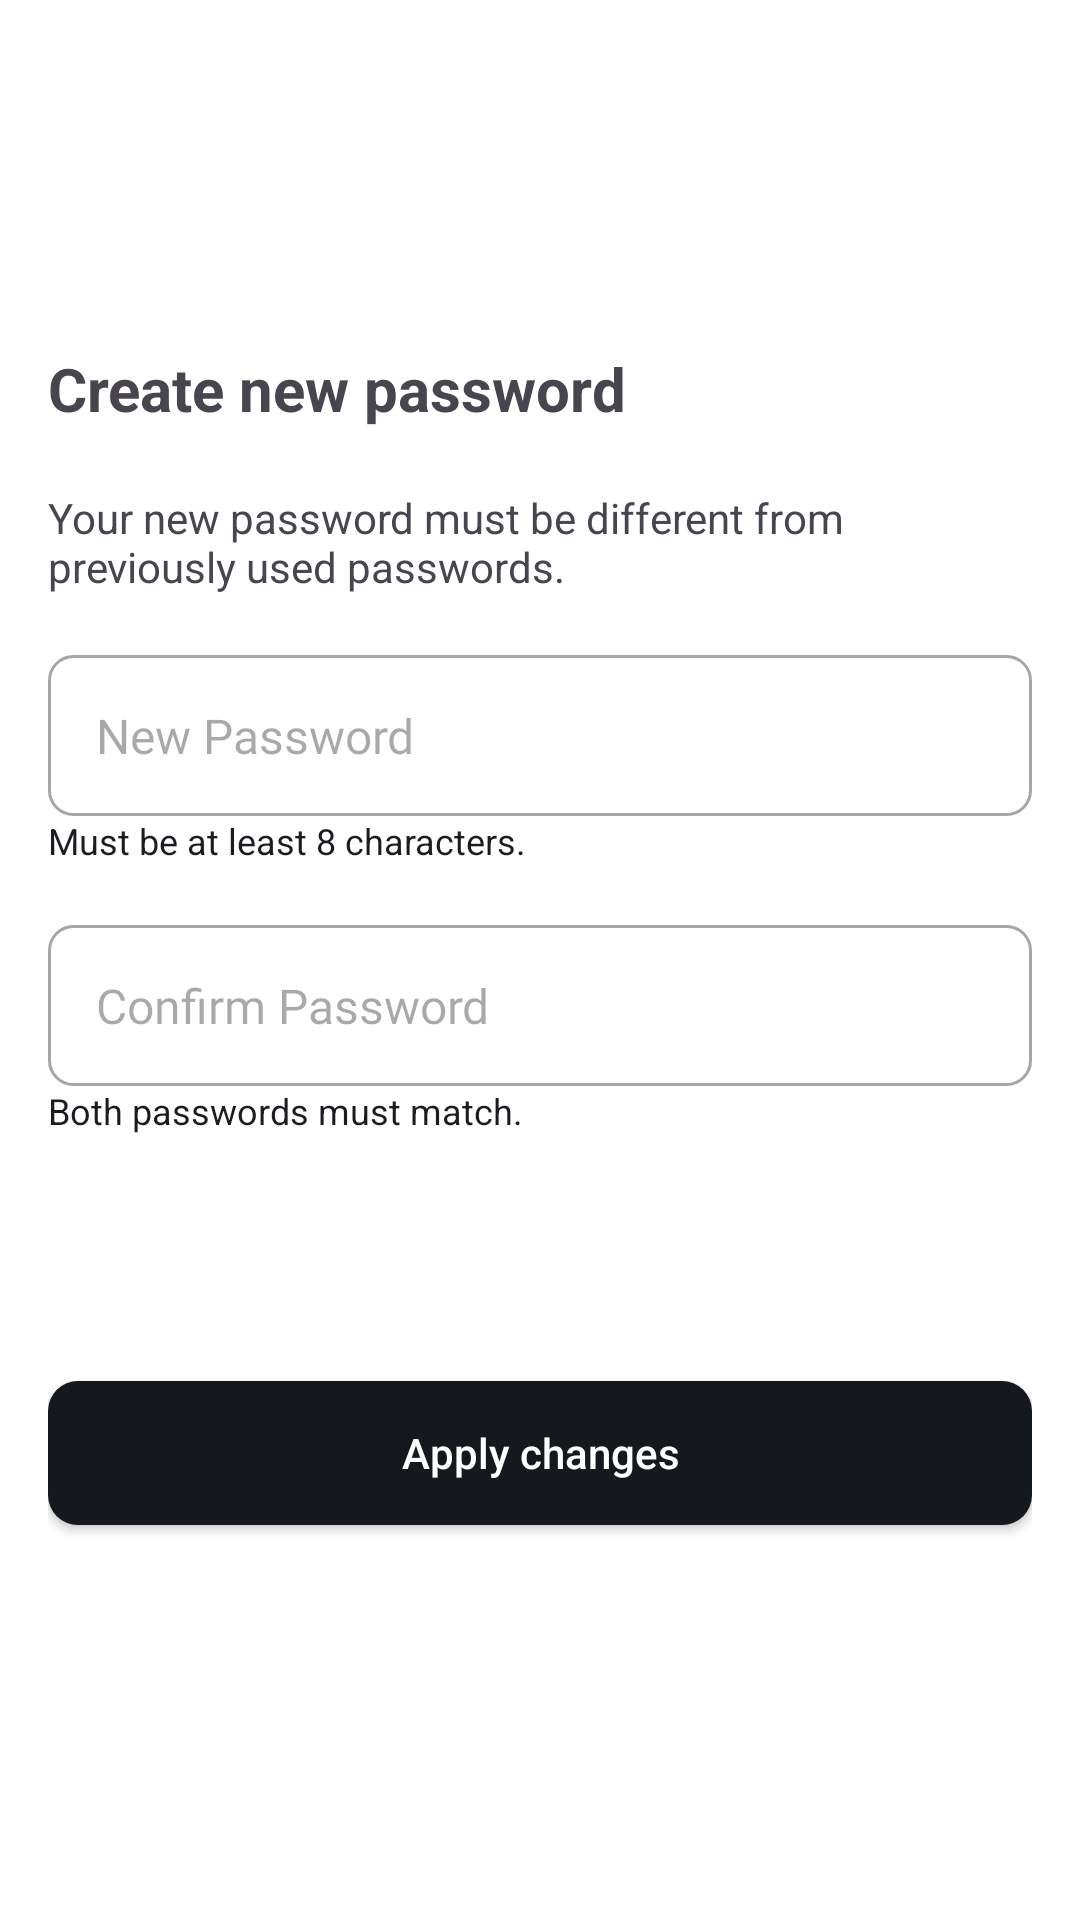

Layout XML and referenced resources for this Android screen:
<!-- AndroidManifest.xml: application theme Theme.LikhoSmart -->
<!-- res/layout/fragment_change_password.xml -->
<?xml version="1.0" encoding="utf-8"?>
<LinearLayout xmlns:android="http://schemas.android.com/apk/res/android"
    android:layout_width="match_parent"
    android:layout_height="match_parent"
    xmlns:app="http://schemas.android.com/apk/res-auto"
    android:orientation="vertical"
    android:padding="16dp"
    android:background="@color/white">

    <androidx.appcompat.widget.AppCompatImageButton
        android:id="@+id/backtoUserprofilebutton"
        android:layout_width="40dp"
        android:layout_height="40dp"
        android:src="@drawable/back_svgrepo_com"
        android:background="@drawable/circleyellowfil"
        android:backgroundTint="@color/black"
        android:tint="@color/white"
        android:layout_marginVertical="25dp"
        android:foreground="?attr/selectableItemBackground"/>

    
    <TextView
        android:id="@+id/text_create_password"
        android:layout_width="wrap_content"
        android:layout_height="wrap_content"
        android:text="Create new password"
        android:textSize="20sp"
        android:textStyle="bold"
        android:layout_marginBottom="20dp"
        android:layout_marginTop="10dp"/>

    
    <TextView
        android:id="@+id/text_password_instructions"
        android:layout_width="wrap_content"
        android:layout_height="wrap_content"
        android:text="Your new password must be different from previously used passwords."
        android:textSize="14sp"
        android:layout_marginBottom="16dp" />

    <LinearLayout
        android:layout_width="match_parent"
        android:layout_height="wrap_content"
        android:orientation="horizontal"
        android:layout_marginTop="4dp"
        android:background="@drawable/lastediteddcobg">

        <EditText
            android:id="@+id/newpassword"
            android:layout_width="0dp"
            android:layout_height="wrap_content"
            android:layout_weight="1"
            android:hint="New Password"
            android:background="@null"
            android:padding="8dp"
            android:textColor="@color/muted_gray"
            android:fontFamily="@font/interregular"
            android:textSize="16sp"
            android:inputType="textPassword" />

        <androidx.appcompat.widget.AppCompatImageButton
            android:id="@+id/toggle_new_password"
            app:tint="@color/muted_gray"
            android:layout_gravity="center"
            android:layout_width="24dp"
            android:layout_height="24dp"
            android:src="@drawable/eye_slash_svgrepo_com"
            android:background="?attr/selectableItemBackgroundBorderless"/>
    </LinearLayout>


    <TextView
        android:id="@+id/text_password_hint"
        android:layout_width="wrap_content"
        android:layout_height="wrap_content"
        android:text="Must be at least 8 characters."
        android:textSize="12sp"
        android:textColor="?attr/colorOnSurface"
        android:layout_marginBottom="16dp" />

    <LinearLayout
        android:layout_width="match_parent"
        android:layout_height="wrap_content"
        android:orientation="horizontal"
        android:layout_marginTop="4dp"
        android:background="@drawable/lastediteddcobg">

        <EditText
            android:id="@+id/confirm_password"
            android:layout_width="0dp"
            android:layout_height="wrap_content"
            android:layout_weight="1"
            android:hint="Confirm Password"
            android:background="@null"
            android:padding="8dp"
            android:textColor="@color/muted_gray"
            android:fontFamily="@font/interregular"
            android:textSize="16sp"
            android:inputType="textPassword" />

      <androidx.appcompat.widget.AppCompatImageButton
          android:id="@+id/toggle_confirm_password"
          app:tint="@color/muted_gray"
          android:layout_gravity="center"
          android:layout_width="24dp"
          android:layout_height="24dp"
          android:src="@drawable/eye_slash_svgrepo_com"
          android:background="?attr/selectableItemBackgroundBorderless"/>

        />
    </LinearLayout>

    <TextView
        android:id="@+id/text_confirm_password_hint"
        android:layout_width="wrap_content"
        android:layout_height="wrap_content"
        android:text="Both passwords must match."
        android:textSize="12sp"
        android:textColor="?attr/colorOnSurface"
        android:layout_marginBottom="32dp" />

    <androidx.appcompat.widget.AppCompatButton
        android:id="@+id/save_changes"
        android:layout_width="match_parent"
        android:layout_height="wrap_content"
        android:background="@drawable/buttonbg"
        android:backgroundTint="@color/charcoal_black"
        android:text="Apply changes"
        android:textColor="@color/white"
        android:textAllCaps="false"
        android:layout_marginTop="50dp"
        android:foreground="?attr/selectableItemBackground"/>

</LinearLayout>
<!-- resources referenced by this layout -->
<resources>
  <color name="black">#FF000000</color>
  <color name="charcoal_black">#15181C</color>
  <color name="muted_gray">#A2A7A7</color>
  <color name="white">#FFFFFFFF</color>
  <!-- drawable back_svgrepo_com (drawable) -->
  <vector xmlns:android="http://schemas.android.com/apk/res/android"
      android:width="25dp"
      android:height="25dp"
      android:viewportWidth="1024"
      android:viewportHeight="1024">
    <path
        android:pathData="M224,480h640a32,32 0,1 1,0 64H224a32,32 0,0 1,0 -64z"
        android:fillColor="#000000"/>
    <path
        android:pathData="m237.2,512 l265.4,265.3a32,32 0,0 1,-45.3 45.3l-288,-288a32,32 0,0 1,0 -45.3l288,-288a32,32 0,1 1,45.3 45.3L237.2,512z"
        android:fillColor="#000000"/>
  </vector>
  <!-- drawable buttonbg (drawable) -->
  <?xml version="1.0" encoding="utf-8"?>
  <ripple android:color="?attr/colorControlHighlight"
      xmlns:android="http://schemas.android.com/apk/res/android">
  
      <item android:id="@android:id/mask">
          <shape android:shape="rectangle">
              <solid android:color="@android:color/transparent"/>
              <corners android:radius="10dp"/>
          </shape>
      </item>
  
      <item>
          <shape android:shape="rectangle">
              <solid android:color="@color/light_lavender"/>
              <corners android:radius="10dp"/>
          </shape>
      </item>
  
  </ripple>
  <!-- drawable lastediteddcobg (drawable) -->
  <shape xmlns:android="http://schemas.android.com/apk/res/android">
      <solid android:color="@android:color/white" />
  
      <stroke
          android:width="1dp"
          android:color="@color/muted_gray" />
  
      <corners android:radius="8dp" />
  
      <padding
          android:left="8dp"
          android:top="8dp"
          android:right="8dp"
          android:bottom="8dp" />
  </shape>
  <style name="Theme.LikhoSmart" parent="Base.Theme.LikhoSmart" />
  <color name="light_lavender">#EAEDF1</color>
  <style name="Base.Theme.LikhoSmart" parent="Theme.Material3.DayNight.NoActionBar">
          
          <item name="colorPrimary">@color/soft_teal</item>
          <item name="colorOnPrimary">@color/white</item>
      </style>
  <color name="soft_teal">#BCD1D2</color>
</resources>
